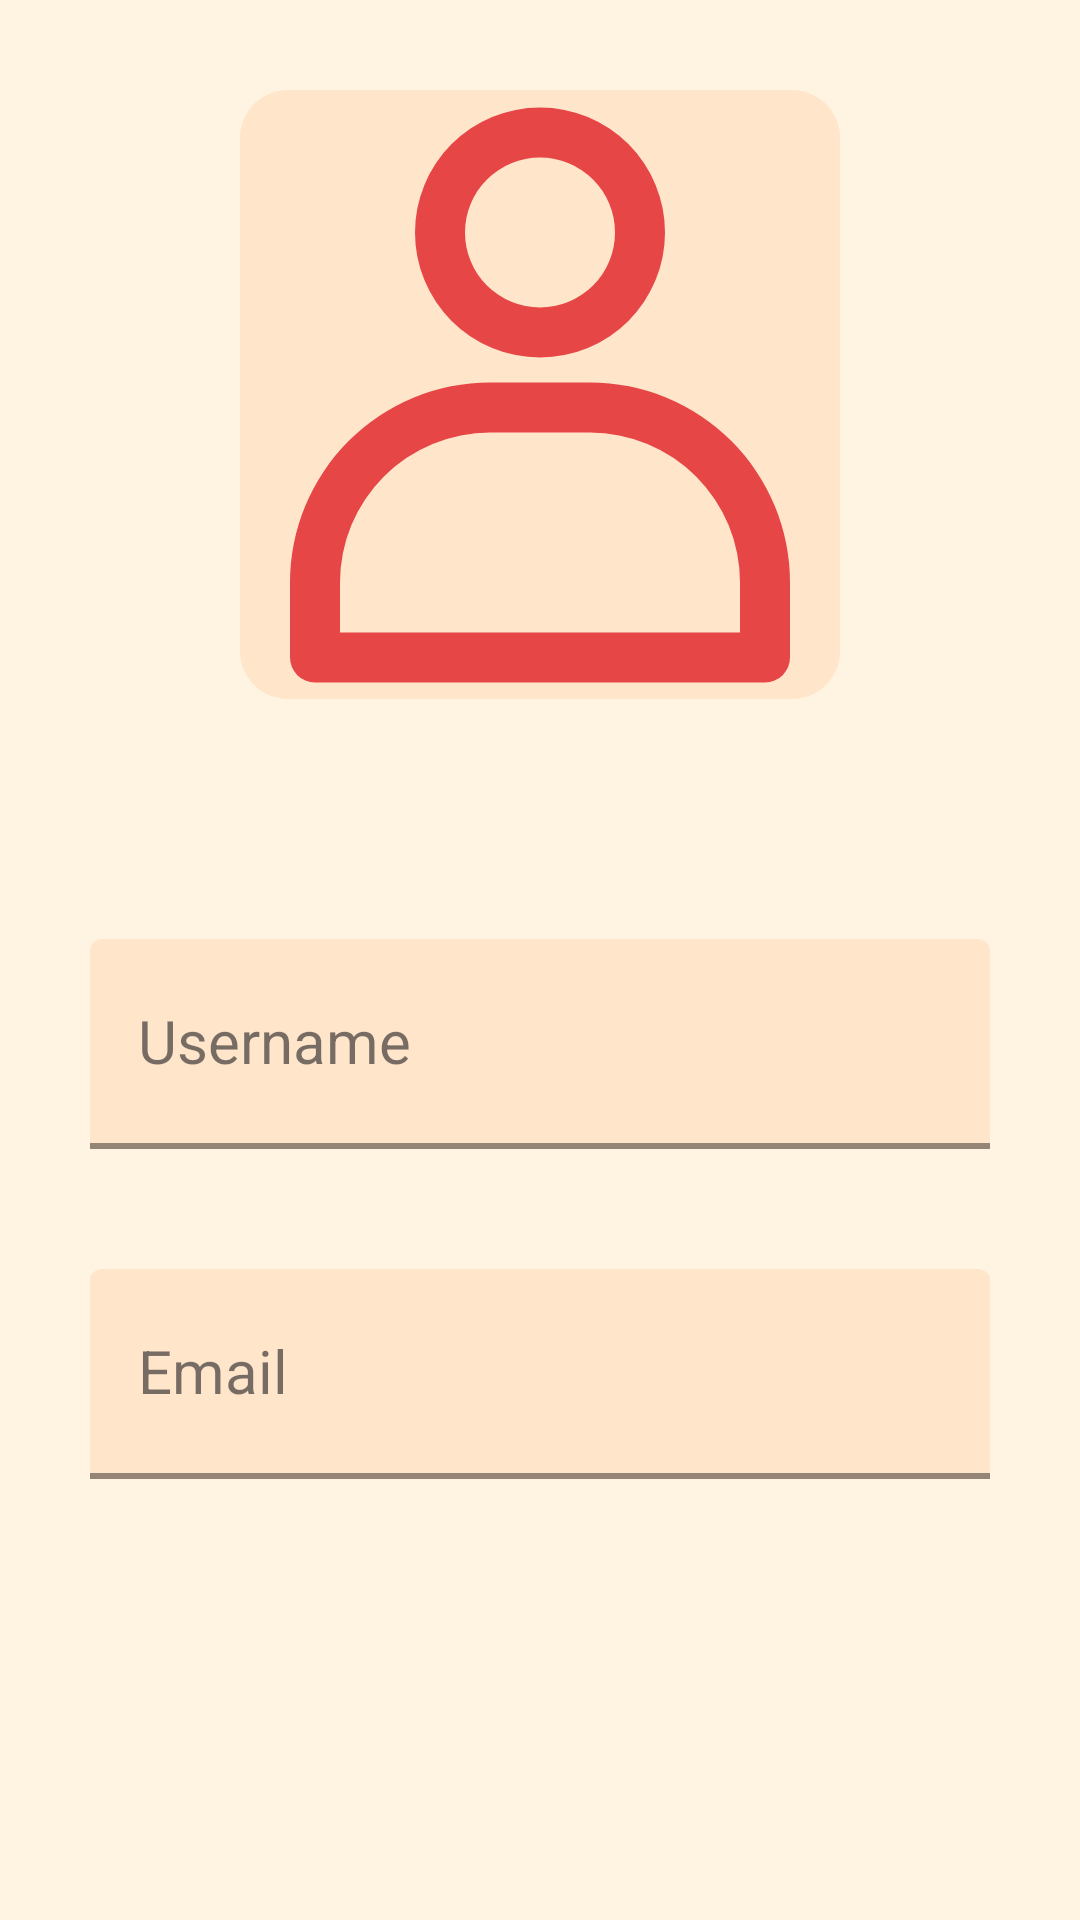

Android layout source for this screen:
<!-- AndroidManifest.xml: application theme Theme.HomeStorage -->
<!-- res/layout/fragment_profile.xml -->
<?xml version="1.0" encoding="utf-8"?>
<androidx.constraintlayout.widget.ConstraintLayout xmlns:android="http://schemas.android.com/apk/res/android"
    xmlns:app="http://schemas.android.com/apk/res-auto"
    xmlns:tools="http://schemas.android.com/tools"
    android:layout_width="match_parent"
    android:layout_height="match_parent"
    tools:context=".fragments.ProfileFragment">

    <LinearLayout
        android:layout_width="match_parent"
        android:layout_height="match_parent"
        android:orientation="vertical">

        <TextView
            android:layout_width="match_parent"
            android:layout_height="0dp"
            android:layout_weight="1"
            android:background="@drawable/top"
            android:gravity="center"
            android:text="@string/profile"
            android:textSize="20sp" />

        <ImageView
            android:id="@+id/logo"
            android:layout_width="200dp"
            android:layout_height="203dp"
            android:background="@drawable/logo_rect"
            android:contentDescription="@string/app_name"
            android:src="@drawable/account"
            android:layout_gravity="center"
            android:layout_margin="30dp"/>

        <LinearLayout
            android:id="@+id/frame"
            android:layout_width="match_parent"
            android:layout_height="450dp"
            android:orientation="vertical"
            android:layout_margin="30dp">

            <com.google.android.material.textfield.TextInputLayout
                style="@style/HomeStorage.TextInputLayout"
                android:layout_width="match_parent"
                android:layout_height="70dp"
                android:layout_marginVertical="20dp"
                android:hint="@string/username"
                app:endIconMode="clear_text">

                <EditText
                    style="@style/HomeStorage.TextInputEditText"
                    android:id="@+id/username"
                    android:layout_width="match_parent"
                    android:layout_height="match_parent"
                    android:autofillHints="emailAddress"
                    android:ems="10"
                    android:enabled="false"
                    android:inputType="textEmailAddress"
                    android:padding="10dp"
                    android:textSize="20sp" />
            </com.google.android.material.textfield.TextInputLayout>

            <com.google.android.material.textfield.TextInputLayout
                style="@style/HomeStorage.TextInputLayout"
                android:layout_width="match_parent"
                android:layout_height="70dp"
                android:layout_marginVertical="20dp"
                android:hint="@string/email"
                app:endIconMode="clear_text">

                <EditText
                    style="@style/HomeStorage.TextInputEditText"
                    android:id="@+id/email"
                    android:layout_width="match_parent"
                    android:layout_height="match_parent"
                    android:autofillHints="emailAddress"
                    android:ems="10"
                    android:enabled="false"
                    android:inputType="textEmailAddress"
                    android:padding="10dp"
                    android:textSize="20sp" />
            </com.google.android.material.textfield.TextInputLayout>



        </LinearLayout>
    </LinearLayout>

</androidx.constraintlayout.widget.ConstraintLayout>
<!-- resources referenced by this layout -->
<resources>
  <!-- drawable account (drawable) -->
  <vector xmlns:android="http://schemas.android.com/apk/res/android"
      android:width="800dp"
      android:height="800dp"
      android:viewportWidth="48"
      android:viewportHeight="48">
    <path
        android:pathData="M24,21A10,10 0,1 1,34 11,10 10,0 0,1 24,21ZM24,5a6,6 0,1 0,6 6A6,6 0,0 0,24 5Z"
        android:fillColor="?colorAccent"/>
    <path
        android:pathData="M42,47H6a2,2 0,0 1,-2 -2V39A16,16 0,0 1,20 23h8A16,16 0,0 1,44 39v6A2,2 0,0 1,42 47ZM8,43H40V39A12,12 0,0 0,28 27H20A12,12 0,0 0,8 39Z"
        android:fillColor="?colorAccent"/>
  </vector>
  <!-- drawable logo_rect (drawable) -->
  <?xml version="1.0" encoding="utf-8"?>
  <shape xmlns:android="http://schemas.android.com/apk/res/android"
      android:shape="rectangle">
      <size
          android:width="256dp"
          android:height="256dp" />
      <solid android:color="?colorPrimary" />
      <corners android:radius="16dp" />
  </shape>
  <!-- drawable top (drawable) -->
  <?xml version="1.0" encoding="utf-8"?>
  <shape xmlns:android="http://schemas.android.com/apk/res/android"
      android:shape="rectangle">
      <size
          android:width="10dp"
          android:height="10dp" />
      <solid android:color="?colorPrimary" />
  </shape>
  <string name="app_name">HomeStorage</string>
  <string name="email">Email</string>
  <string name="profile">Profile</string>
  <string name="username">Username</string>
  <style name="HomeStorage.TextInputEditText" parent="Widget.AppCompat.EditText">
          <item name="android:textCursorDrawable">?colorAccent</item>
      </style>
  <style name="HomeStorage.TextInputLayout" parent="Widget.MaterialComponents.TextInputLayout.FilledBox">
          <item name="boxStrokeColor">#000</item>
          <item name="boxStrokeWidth">2dp</item>
          <item name="boxBackgroundColor">?colorPrimary</item>
          <item name="hintTextColor">@color/black</item>
          <item name="textInputStyle">@style/HomeStorage.TextInputEditText</item>
      </style>
  <style name="Theme.HomeStorage" parent="Base.Theme.HomeStorage" />
  <color name="black">#000000</color>
  <style name="Base.Theme.HomeStorage" parent="Theme.Material3.DayNight.NoActionBar">
          <item name="android:windowBackground">@color/background</item>
           <item name="colorPrimary">@color/base</item>
          <item name="colorSecondary">@color/contrast1</item>
          <item name="colorAccent">@color/contrast2</item>
          <item name="android:colorControlActivated">?colorSecondary</item>
          <item name="checkboxStyle">@style/HomeStorage.CheckBox</item>
      </style>
  <color name="background">#FFF3E2</color>
  <color name="base">#FFE5CA</color>
  <color name="contrast1">#FA9884</color>
  <color name="contrast2">#E74646</color>
  <style name="HomeStorage.CheckBox" parent="Widget.Material3.CompoundButton.CheckBox">
          <item name="android:buttonTint">@color/checkbox_color_selector</item>
      </style>
</resources>
